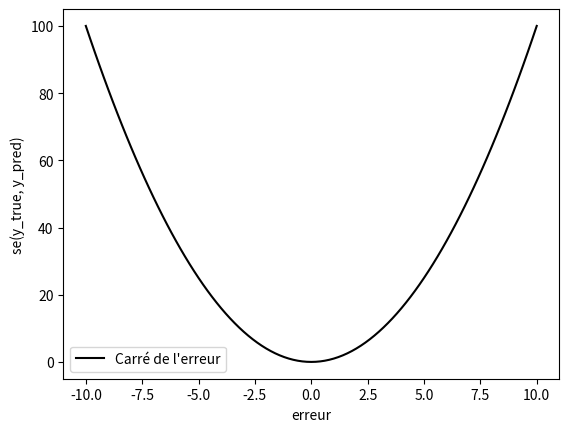

The script that saved this image:
# ch6_squared.py
import numpy as np
import matplotlib.pyplot as plt

def squared_error(x):
    return x**2

t = np.linspace(-10.0, 10.0, 101)
s = np.vectorize(squared_error)(t)

plt.style.use('grayscale')
plt.plot(t, s, label='Carré de l\'erreur')
plt.xlabel('erreur')
plt.ylabel('se(y_true, y_pred)')
plt.legend()
plt.savefig('squared_error.png')
plt.show()
